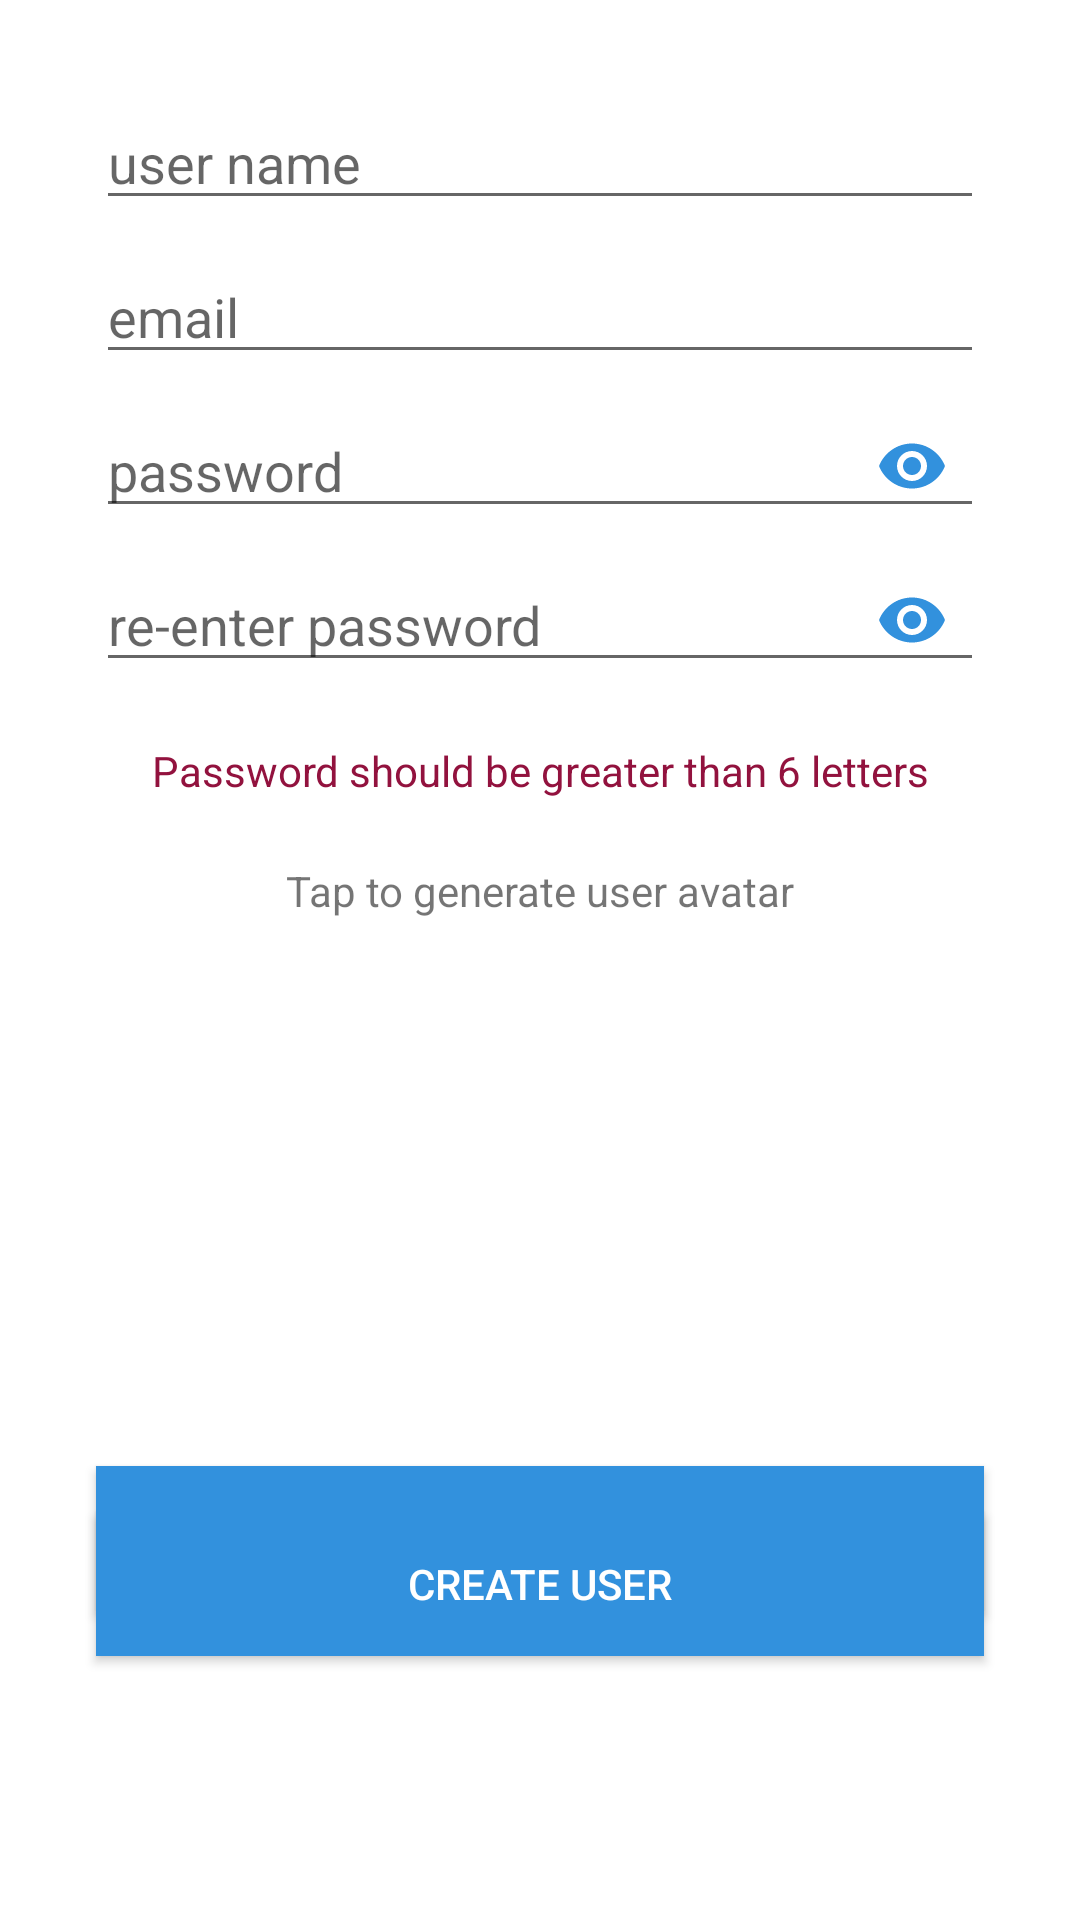

The Android layout XML behind this screen, and the referenced resources:
<!-- AndroidManifest.xml: application theme Theme.KotlinApp -->
<!-- res/layout/activity_sign_up.xml -->
<?xml version="1.0" encoding="utf-8"?>
<androidx.constraintlayout.widget.ConstraintLayout xmlns:android="http://schemas.android.com/apk/res/android"
    xmlns:app="http://schemas.android.com/apk/res-auto"
    xmlns:tools="http://schemas.android.com/tools"
    android:layout_width="match_parent"
    android:layout_height="match_parent"
    tools:context=".Controller.SignUpActivity">

    <EditText
        android:id="@+id/signupUsernameText"
        android:layout_width="0dp"
        android:layout_height="wrap_content"
        android:layout_marginStart="32dp"
        android:layout_marginTop="32dp"
        android:layout_marginEnd="32dp"
        android:ems="10"
        android:hint="user name"
        android:inputType="textPersonName"
        android:textColor="@android:color/black"
        app:layout_constraintEnd_toEndOf="parent"
        app:layout_constraintHorizontal_bias="0.5"
        app:layout_constraintStart_toStartOf="parent"
        app:layout_constraintTop_toTopOf="parent" />

    <EditText
        android:id="@+id/signupEmailText"
        android:layout_width="0dp"
        android:textColor="@android:color/black"
        android:layout_height="wrap_content"
        android:layout_marginStart="32dp"
        android:layout_marginTop="10dp"
        android:layout_marginEnd="32dp"
        android:ems="10"
        android:hint="email"
        android:inputType="text|textEmailAddress"
        app:layout_constraintEnd_toEndOf="parent"
        app:layout_constraintHorizontal_bias="0.6"
        app:layout_constraintStart_toStartOf="parent"
        app:layout_constraintTop_toBottomOf="@+id/signupUsernameText" />

    <EditText
        android:id="@+id/signupPasswordText"
        android:layout_width="0dp"
        android:layout_height="wrap_content"
        android:layout_marginStart="32dp"
        android:layout_marginTop="10dp"
        android:layout_marginEnd="32dp"
        android:ems="10"
        android:hint="password"
        android:inputType="textPassword"
        android:textColor="@android:color/black"
        app:layout_constraintEnd_toEndOf="parent"
        app:layout_constraintHorizontal_bias="0.5"
        app:layout_constraintStart_toStartOf="parent"
        app:layout_constraintTop_toBottomOf="@+id/signupEmailText" />

    <EditText
        android:id="@+id/signupPasswordTextRepeat"
        android:layout_width="0dp"
        android:layout_height="wrap_content"
        android:layout_marginStart="32dp"
        android:layout_marginTop="10dp"
        android:layout_marginEnd="32dp"
        android:ems="10"
        android:hint="re-enter password"
        android:inputType="textPassword"
        android:textColor="@android:color/black"
        app:layout_constraintEnd_toEndOf="parent"
        app:layout_constraintHorizontal_bias="1.0"
        app:layout_constraintStart_toStartOf="parent"
        app:layout_constraintTop_toBottomOf="@+id/signupPasswordText" />

    <TextView
        android:id="@+id/av_generate"
        android:layout_width="wrap_content"
        android:layout_height="wrap_content"
        android:layout_marginTop="60dp"
        android:text="Tap to generate user avatar"
        app:layout_constraintEnd_toEndOf="parent"
        app:layout_constraintStart_toStartOf="parent"
        app:layout_constraintTop_toBottomOf="@+id/signupPasswordTextRepeat" />

    <ImageView
        android:id="@+id/createAvatarImageView"
        android:layout_width="100dp"
        android:layout_height="100dp"
        android:layout_marginTop="36dp"
        android:onClick="generateUserAvatar"
        app:layout_constraintEnd_toEndOf="parent"
        app:layout_constraintHorizontal_bias="0.498"
        app:layout_constraintStart_toStartOf="parent"
        app:layout_constraintTop_toBottomOf="@+id/av_generate"
        app:srcCompat="@drawable/profiledefault" />

    <Button
        android:id="@+id/backgroundColorBtn"
        android:layout_width="0dp"
        android:layout_height="wrap_content"
        android:layout_marginStart="32dp"
        android:layout_marginTop="48dp"
        android:layout_marginEnd="32dp"
        android:background="@color/main_blue"
        android:onClick="generateColorClicked"
        android:text="generate background color"
        android:textColor="@android:color/white"
        app:layout_constraintBottom_toTopOf="@+id/signupcreateUserBtn"
        app:layout_constraintEnd_toEndOf="parent"
        app:layout_constraintHorizontal_bias="0.0"
        app:layout_constraintStart_toStartOf="parent"
        app:layout_constraintTop_toBottomOf="@+id/createAvatarImageView"
        app:layout_constraintVertical_bias="0.056" />

    <Button
        android:id="@+id/signupcreateUserBtn"
        android:layout_width="0dp"
        android:layout_height="wrap_content"
        android:layout_marginStart="32dp"
        android:layout_marginEnd="32dp"
        android:layout_marginBottom="88dp"
        android:background="@color/main_blue"
        android:onClick="createUserClicked"
        android:text="create user"
        android:textColor="@android:color/white"
        app:layout_constraintBottom_toBottomOf="parent"
        app:layout_constraintEnd_toEndOf="parent"
        app:layout_constraintHorizontal_bias="0.0"
        app:layout_constraintStart_toStartOf="parent" />

    <ProgressBar
        android:id="@+id/signup_progressBar"
        style="?android:attr/progressBarStyle"
        android:layout_width="wrap_content"
        android:layout_height="wrap_content"
        app:layout_constraintBottom_toBottomOf="parent"
        app:layout_constraintEnd_toEndOf="parent"
        app:layout_constraintHorizontal_bias="0.5"
        app:layout_constraintStart_toStartOf="parent"
        app:layout_constraintTop_toTopOf="parent"
        app:layout_constraintVertical_bias="0.5" />

    <TextView
        android:id="@+id/password_condition"
        android:layout_width="wrap_content"
        android:layout_height="wrap_content"
        android:layout_marginTop="20dp"
        android:text="Password should be greater than 6 letters"
        android:textColor="#92123E"
        app:layout_constraintEnd_toEndOf="parent"
        app:layout_constraintStart_toStartOf="parent"
        app:layout_constraintTop_toBottomOf="@+id/signupPasswordTextRepeat" />

    <ImageButton
        android:id="@+id/pass_view_btn"
        android:layout_width="wrap_content"
        android:layout_height="wrap_content"
        android:backgroundTint="@android:color/transparent"
        android:onClick="password_visible_login"
        app:layout_constraintBottom_toBottomOf="@+id/signupPasswordText"
        app:layout_constraintEnd_toEndOf="@+id/signupPasswordText"
        app:layout_constraintTop_toTopOf="@+id/signupPasswordText"
        app:srcCompat="@drawable/baseline_remove_red_eye_24" />

    <ImageButton
        android:id="@+id/repass_view_btn"
        android:layout_width="wrap_content"
        android:layout_height="wrap_content"
        android:backgroundTint="@android:color/transparent"
        android:onClick="password_visible_login"
        app:layout_constraintBottom_toBottomOf="@+id/signupPasswordTextRepeat"
        app:layout_constraintEnd_toEndOf="@+id/signupPasswordTextRepeat"
        app:layout_constraintTop_toTopOf="@+id/signupPasswordTextRepeat"
        app:srcCompat="@drawable/baseline_remove_red_eye_24" />

</androidx.constraintlayout.widget.ConstraintLayout>
<!-- resources referenced by this layout -->
<resources>
  <color name="main_blue">#3291DD</color>
  <!-- drawable baseline_remove_red_eye_24 (drawable) -->
  <vector android:height="24dp" android:tint="#3291DD"
      android:viewportHeight="24" android:viewportWidth="24"
      android:width="24dp" xmlns:android="http://schemas.android.com/apk/res/android">
      <path android:fillColor="@android:color/white" android:pathData="M12,4.5C7,4.5 2.73,7.61 1,12c1.73,4.39 6,7.5 11,7.5s9.27,-3.11 11,-7.5c-1.73,-4.39 -6,-7.5 -11,-7.5zM12,17c-2.76,0 -5,-2.24 -5,-5s2.24,-5 5,-5 5,2.24 5,5 -2.24,5 -5,5zM12,9c-1.66,0 -3,1.34 -3,3s1.34,3 3,3 3,-1.34 3,-3 -1.34,-3 -3,-3z"/>
  </vector>
  <style name="Theme.KotlinApp" parent="Theme.MaterialComponents.DayNight.DarkActionBar">
          
          <item name="colorPrimary">#3291DD</item>
          <item name="colorPrimaryVariant">@color/purple_700</item>
          <item name="colorOnPrimary">@color/white</item>
          
          <item name="colorSecondary">@color/teal_200</item>
          <item name="colorSecondaryVariant">@color/teal_700</item>
          <item name="colorOnSecondary">@color/black</item>
          
          <item name="android:statusBarColor">?attr/colorPrimaryVariant</item>
          
      </style>
  <color name="purple_700">#FF3700B3</color>
  <color name="white">#FFFFFFFF</color>
  <color name="teal_200">#FF03DAC5</color>
  <color name="teal_700">#FF018786</color>
  <color name="black">#FF000000</color>
</resources>
